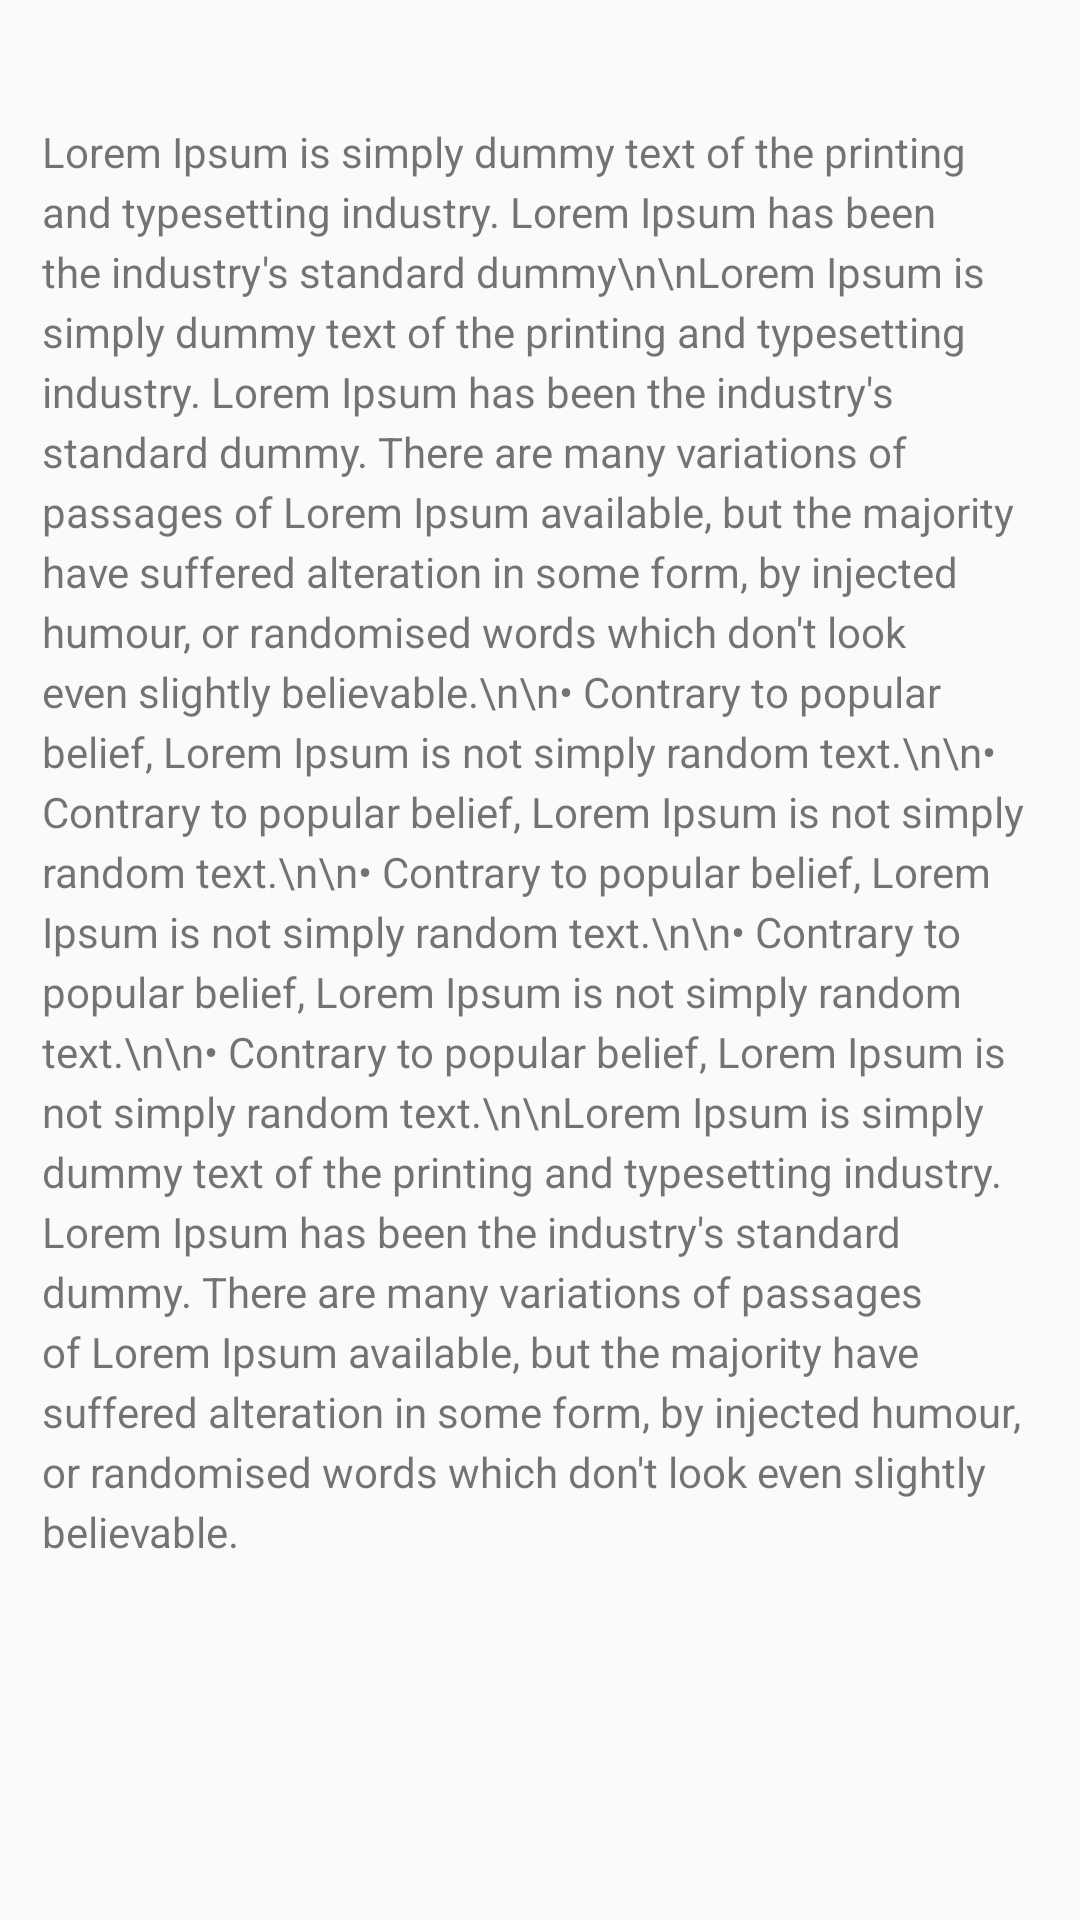

The Android layout XML behind this screen, and the referenced resources:
<!-- AndroidManifest.xml: application theme Theme.LiveProject -->
<!-- res/layout/fragment_terms_condition.xml -->
<?xml version="1.0" encoding="utf-8"?>
<FrameLayout xmlns:android="http://schemas.android.com/apk/res/android"
    xmlns:app="http://schemas.android.com/apk/res-auto"
    xmlns:tools="http://schemas.android.com/tools"
    android:layout_width="match_parent"
    android:layout_height="match_parent"
    tools:context=".ui.view.fragments.TermsCondition">

    <androidx.constraintlayout.widget.ConstraintLayout
        android:id="@+id/cl_termsConditions"
        android:layout_width="match_parent"
        android:layout_height="match_parent">

        <ScrollView
            android:id="@+id/termsConditions_scrollview"
            android:layout_width="match_parent"
            android:layout_height="match_parent"
            android:scrollbars="none"
            app:layout_constraintBottom_toBottomOf="parent"
            app:layout_constraintEnd_toEndOf="parent"
            app:layout_constraintStart_toStartOf="parent"
            app:layout_constraintTop_toTopOf="parent">


            <androidx.constraintlayout.widget.ConstraintLayout
                android:id="@+id/cl2_termsConditions"
                android:layout_width="match_parent"
                android:layout_height="wrap_content"
                android:layout_marginHorizontal="14dp">


                <TextView
                    android:id="@+id/termsConditions_tv1"
                    android:layout_width="match_parent"
                    android:layout_height="wrap_content"
                    android:layout_marginTop="41dp"
                    android:lineHeight="20dp"
                    android:text="Lorem Ipsum is simply dummy text of the printing and typesetting industry. Lorem Ipsum has been the industry's standard dummy\n\nLorem Ipsum is simply dummy text of the printing and typesetting industry. Lorem Ipsum has been the industry's standard dummy. There are many variations of passages of Lorem Ipsum available, but the majority have suffered alteration in some form, by injected humour, or randomised words which don't look even slightly believable.\n\n• Contrary to popular belief, Lorem Ipsum is not simply random text.\n\n• Contrary to popular belief, Lorem Ipsum is not simply random text.\n\n• Contrary to popular belief, Lorem Ipsum is not simply random text.\n\n• Contrary to popular belief, Lorem Ipsum is not simply random text.\n\n• Contrary to popular belief, Lorem Ipsum is not simply random text.\n\nLorem Ipsum is simply dummy text of the printing and typesetting industry. Lorem Ipsum has been the industry's standard dummy. There are many variations of passages of Lorem Ipsum available, but the majority have suffered alteration in some form, by injected humour, or randomised words which don't look even slightly believable."
                    app:layout_constraintStart_toStartOf="parent"
                    app:layout_constraintTop_toTopOf="parent" />


            </androidx.constraintlayout.widget.ConstraintLayout>

        </ScrollView>


    </androidx.constraintlayout.widget.ConstraintLayout>

</FrameLayout>
<!-- resources referenced by this layout -->
<resources>
  <style name="Theme.LiveProject" parent="Base.Theme.LiveProject" />
  <style name="Base.Theme.LiveProject" parent="Theme.AppCompat.DayNight.NoActionBar">
          
          
          <item name="bottomSheetStyle">@style/BottomNav</item>
          <item name="android:statusBarColor">@color/statusBarColor</item>
  
      </style>
  <style name="BottomNav" parent="Widget.MaterialComponents.BottomNavigationView.Colored">
          <item name="background">@color/white</item>
      </style>
  <color name="statusBarColor">#595858</color>
  <color name="white">#FFFFFFFF</color>
</resources>
